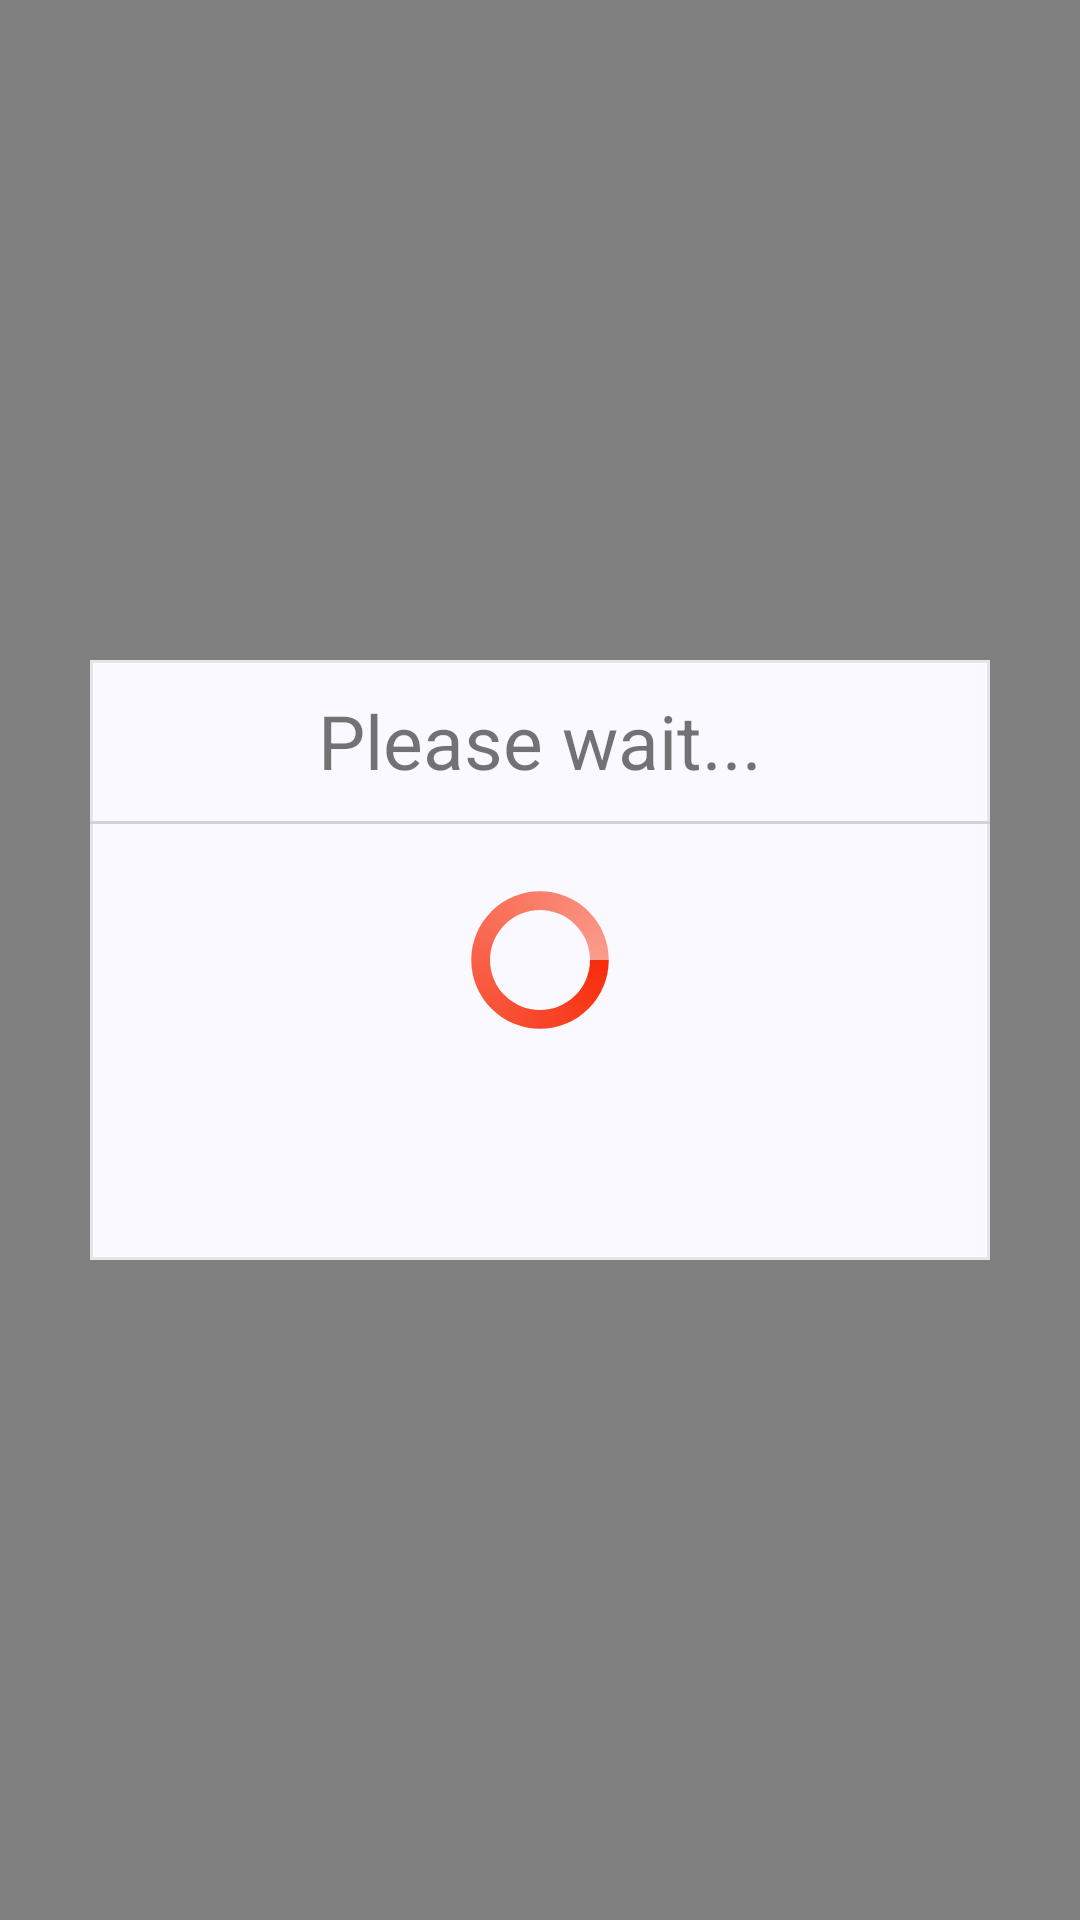

Write the Android layout XML for this screen, with the resource values it uses.
<!-- AndroidManifest.xml: application theme AppTheme -->
<!-- res/layout/loading_screen.xml -->
<?xml version="1.0" encoding="utf-8"?>
<RelativeLayout xmlns:android="http://schemas.android.com/apk/res/android"
    android:id="@+id/mainRL"
    android:background="#7F000000"
    android:orientation="vertical"
    android:layout_width="match_parent"
    android:layout_height="match_parent">

    <RelativeLayout
        android:background="@drawable/flatrectangle_profiletab"
        android:layout_centerInParent="true"
        android:layout_width="300dp"
        android:layout_height="200dp">


        <View
            android:id="@+id/line"
            android:layout_width="fill_parent"
            android:layout_height="1dp"
            android:layout_below="@+id/waitTV"
            android:background="#d3d3d3" />


        <TextView
            android:layout_margin="10dp"
            android:id="@+id/waitTV"
            android:layout_width="wrap_content"
            android:layout_height="wrap_content"
            android:layout_centerHorizontal="true"
            android:text="Please wait..."
            android:textSize="25sp" />

        <ProgressBar
            android:indeterminateDuration="700"
            android:indeterminateDrawable="@drawable/progress"
            android:max="100"
            android:layout_marginTop="10dp"
            android:id="@+id/progressBar"
            style="?android:attr/progressBarStyleLarge"
            android:layout_width="50dp"
            android:layout_height="50dp"
            android:layout_centerInParent="true"
            android:minHeight="50dp"
            android:minWidth="200dp" />






    </RelativeLayout>






</RelativeLayout>
<!-- resources referenced by this layout -->
<resources>
  <!-- drawable flatrectangle_profiletab (drawable) -->
  <?xml version="1.0" encoding="utf-8"?>
  <selector xmlns:android="http://schemas.android.com/apk/res/android">
      <item>
          <shape android:shape="rectangle">
              
              <solid android:color="#f9f9ff"/>
              
              <stroke android:color="#e6e6ea" android:width="1dp"/>
              <corners android:radius="0dp"/>
          </shape>
      </item>
  </selector>
  <!-- drawable progress (drawable) -->
  <?xml version="1.0" encoding="utf-8"?>
  <rotate xmlns:android="http://schemas.android.com/apk/res/android"
      android:fromDegrees="0"
      android:pivotX="50%"
      android:pivotY="50%"
      android:duration="1">
  
  <shape
  android:innerRadiusRatio="3"
  android:shape="ring"
  android:thicknessRatio="8"
  android:useLevel="false" >
  <size
      android:height="48dip"
      android:width="48dip" />
  
  <gradient
      android:centerColor="#f96047"
      android:centerY="0.50"
      android:endColor="#fb9c8d"
      android:startColor="#f72d0c"
      android:type="sweep"
      android:useLevel="false" />
  </shape>
  
      </rotate>
  <style name="AppTheme" parent="Theme.AppCompat.Light.NoActionBar">
          
          <item name="android:windowBackground">@null</item>
          <item name="colorPrimary">@color/colorPrimary</item>
          <item name="colorPrimaryDark">@color/colorPrimaryDark</item>
          <item name="colorAccent">@color/colorAccent</item>
      </style>
  <!-- not gathered from this repository: default colours our renderer supplied (Android Studio template values) -->
  <color name="colorPrimary">#FF6200EE</color>
  <color name="colorPrimaryDark">#FF3700B3</color>
  <color name="colorAccent">#FF03DAC5</color>
</resources>
